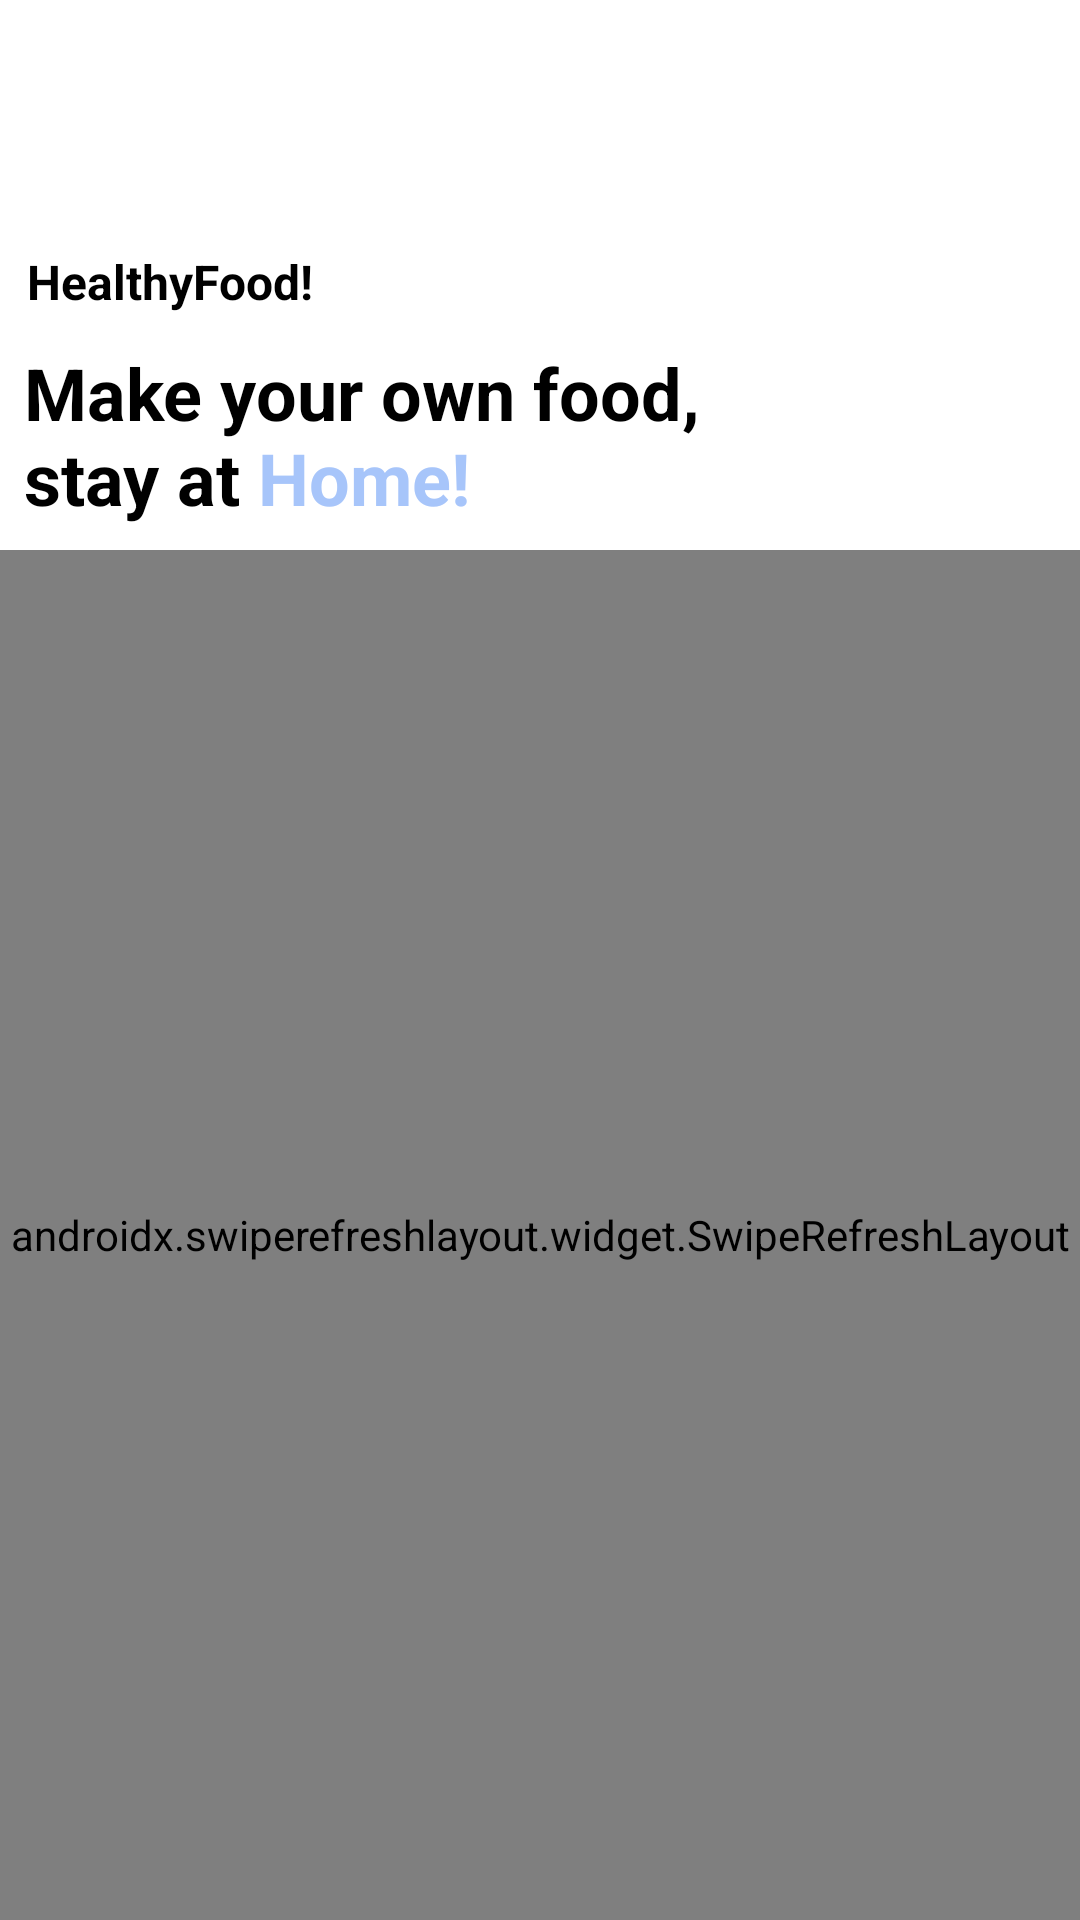

Write the Android layout XML for this screen, with the resource values it uses.
<!-- AndroidManifest.xml: application theme Theme.ResepMakanan -->
<!-- res/layout/home_fragment.xml -->
<?xml version="1.0" encoding="utf-8"?>
<LinearLayout xmlns:android="http://schemas.android.com/apk/res/android"
    xmlns:app="http://schemas.android.com/apk/res-auto"
    xmlns:tools="http://schemas.android.com/tools"
    android:layout_width="match_parent"
    android:layout_height="match_parent"
    android:orientation="vertical"
    tools:context=".fragment.HomeFragment2">

    <RelativeLayout
        android:layout_width="match_parent"
        android:layout_height="wrap_content"
        android:layout_margin="8dp">

        <RelativeLayout
            android:id="@+id/imgProfil"
            android:layout_width="match_parent"
            android:layout_height="wrap_content">

            <ImageView
                android:layout_width="60dp"
                android:layout_height="60dp"
                android:layout_centerVertical="true"
                android:src="@drawable/ic_profil" />
        </RelativeLayout>

        <LinearLayout
            android:layout_width="match_parent"
            android:layout_height="wrap_content"
            android:layout_below="@id/imgProfil"
            android:layout_marginTop="15dp"
            android:orientation="vertical">

            <TextView
                android:layout_width="wrap_content"
                android:layout_height="wrap_content"
                android:layout_marginStart="1dp"
                android:text="HealthyFood!"
                android:textColor="@color/black"
                android:textStyle="bold"
                android:textSize="@dimen/_16sp"/>

            <TextView
                android:layout_width="wrap_content"
                android:layout_height="wrap_content"
                android:layout_marginTop="10dp"
                android:text="@string/quotes"
                android:textSize="24dp"
                android:textStyle="bold"/>
        </LinearLayout>
    </RelativeLayout>

    <androidx.swiperefreshlayout.widget.SwipeRefreshLayout
        android:id="@+id/srl_loading"
        android:layout_width="match_parent"
        android:layout_height="match_parent">

        <androidx.core.widget.NestedScrollView
            android:layout_width="match_parent"
            android:layout_height="match_parent">

            <LinearLayout
                android:layout_marginBottom="10dp"
                android:layout_width="match_parent"
                android:layout_height="match_parent"
                android:orientation="vertical">

                <androidx.viewpager.widget.ViewPager
                    android:id="@+id/vp_slider"
                    android:layout_width="match_parent"
                    android:layout_height="170dp"/>

                <LinearLayout
                    android:layout_width="match_parent"
                    android:layout_height="wrap_content"
                    android:orientation="vertical">

                    <TextView
                        android:layout_width="match_parent"
                        android:layout_height="wrap_content"
                        android:text="Categories"
                        android:layout_marginHorizontal="10dp"
                        android:textColor="@color/black"
                        android:textStyle="bold"
                        android:textSize="16dp"
                        android:layout_marginBottom="9dp"/>

                    <androidx.recyclerview.widget.RecyclerView
                        android:id="@+id/rv_nama_kategori"
                        android:layout_width="match_parent"
                        android:layout_height="wrap_content"/>
                </LinearLayout>

                <LinearLayout
                    android:layout_width="match_parent"
                    android:layout_height="wrap_content"
                    android:orientation="vertical"
                    android:layout_marginTop="10dp">

                    <TextView
                        android:layout_width="match_parent"
                        android:layout_height="wrap_content"
                        android:text="Food Menu"
                        android:layout_marginHorizontal="10dp"
                        android:textColor="@color/black"
                        android:textSize="16dp"
                        android:layout_marginBottom="9dp"
                        android:textStyle="bold"/>

                    <androidx.recyclerview.widget.RecyclerView
                        android:id="@+id/rv_food"
                        android:layout_width="match_parent"
                        android:layout_height="wrap_content"/>
                </LinearLayout>
            </LinearLayout>
        </androidx.core.widget.NestedScrollView>
    </androidx.swiperefreshlayout.widget.SwipeRefreshLayout>
</LinearLayout>
<!-- resources referenced by this layout -->
<resources>
  <color name="black">#FF000000</color>
  <dimen name="_16sp">16sp</dimen>
  <string name="quotes"><font color="black">Make your own food,\nstay at </font><font color="#A7C5FA">Home!</font></string>
  <style name="Theme.ResepMakanan" parent="Theme.MaterialComponents.DayNight.NoActionBar">
          
          <item name="colorPrimary">@color/purple_500</item>
          <item name="colorPrimaryVariant">@color/purple_700</item>
          <item name="colorOnPrimary">@color/white</item>
          
          <item name="colorSecondary">@color/teal_200</item>
          <item name="colorSecondaryVariant">@color/teal_700</item>
          <item name="colorOnSecondary">@color/black</item>
          
          <item name="android:statusBarColor" tools:targetApi="l">?attr/colorPrimaryVariant</item>
          
      </style>
  <color name="purple_500">#FF6200EE</color>
  <color name="purple_700">#FF3700B3</color>
  <color name="white">#FFFFFFFF</color>
  <color name="teal_200">#FF03DAC5</color>
  <color name="teal_700">#FF018786</color>
</resources>
